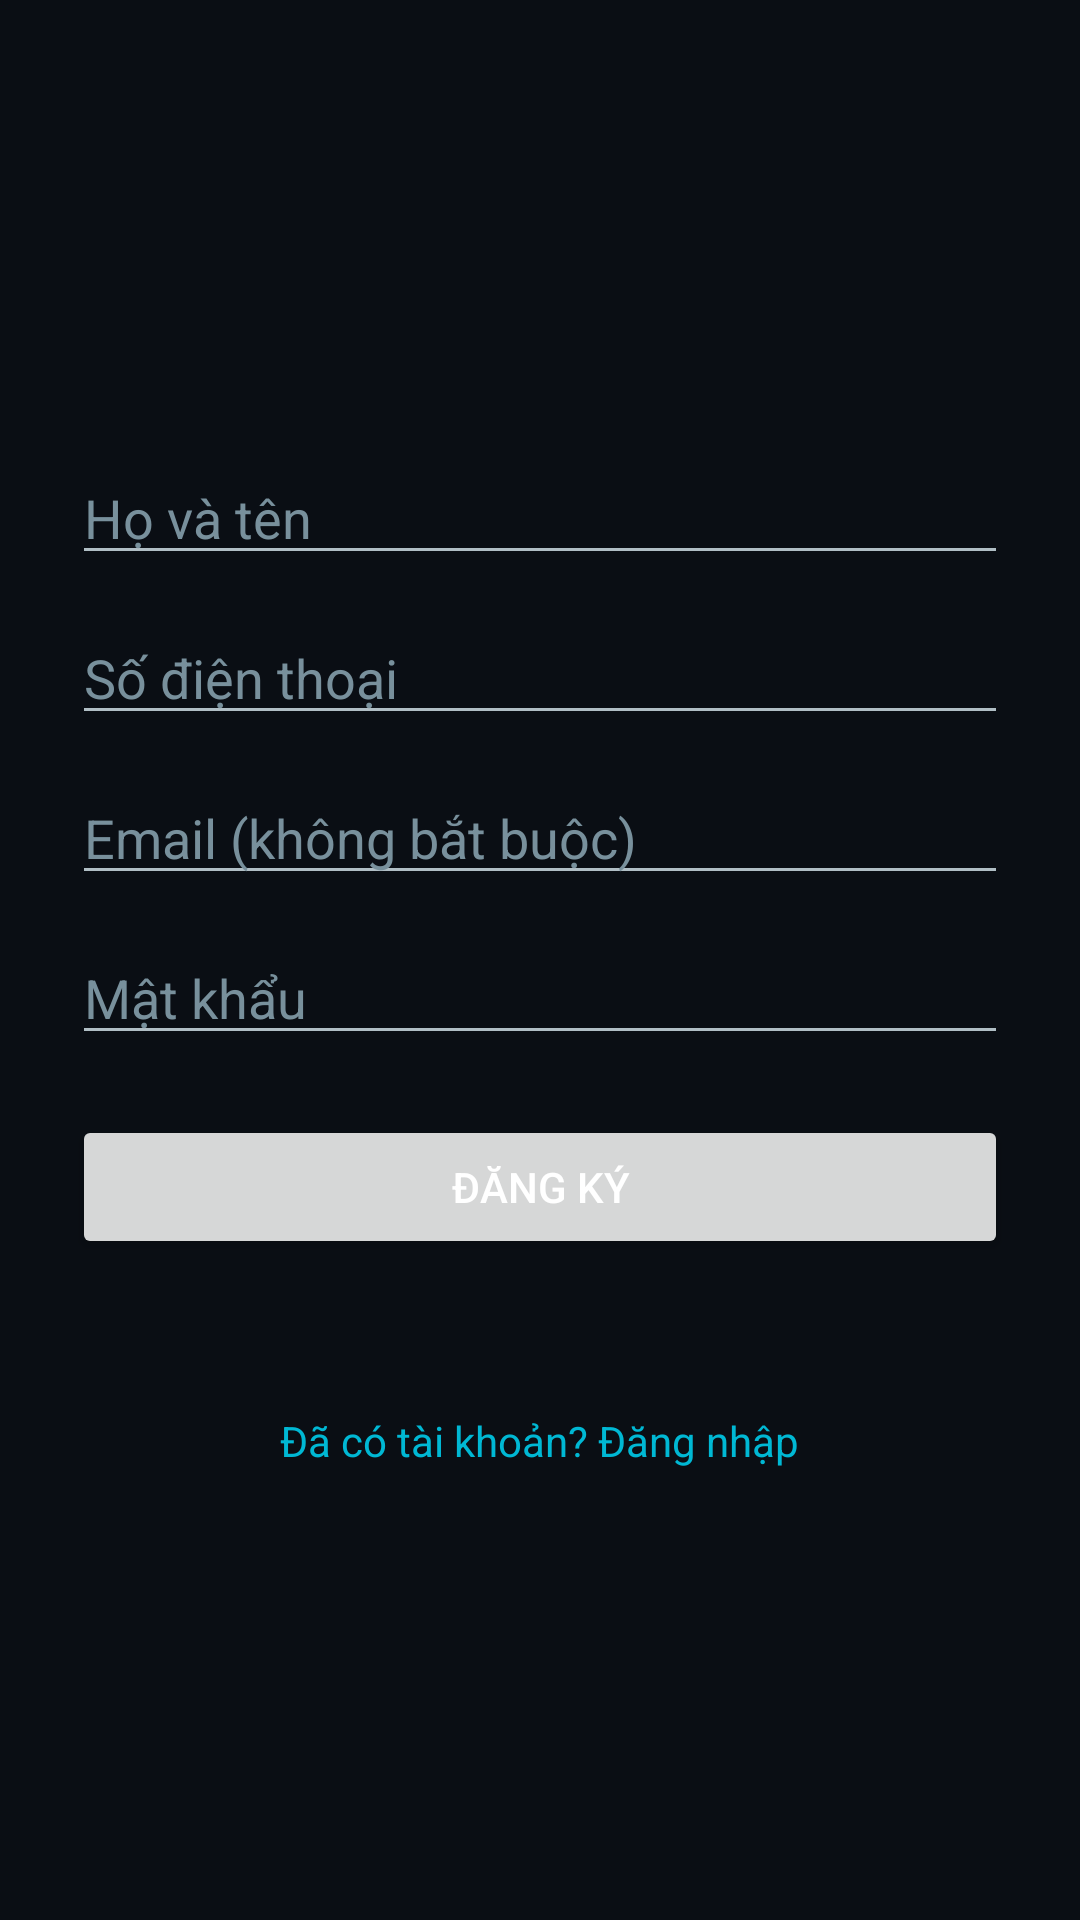

Reconstruct the res/layout file that produces this screen, plus the resources it refers to.
<!-- AndroidManifest.xml: application theme Theme.App_Gim -->
<!-- res/layout/activity_register.xml -->
<?xml version="1.0" encoding="utf-8"?>
<LinearLayout xmlns:android="http://schemas.android.com/apk/res/android"
    android:layout_width="match_parent"
    android:layout_height="match_parent"
    android:orientation="vertical"
    android:background="@color/background_dark">


    <LinearLayout
        android:layout_width="match_parent"
        android:layout_height="match_parent"
        android:orientation="vertical"
        android:padding="24dp"
        android:gravity="center_vertical">

        <EditText
            android:id="@+id/edtFullName"
            android:layout_width="match_parent"
            android:layout_height="wrap_content"
            android:hint="Họ và tên"
            android:inputType="textPersonName"
            android:textColor="@color/text_primary"
            android:textColorHint="@color/text_hint"
            android:layout_marginBottom="12dp" />

        <EditText
            android:id="@+id/edtPhone"
            android:layout_width="match_parent"
            android:layout_height="wrap_content"
            android:hint="Số điện thoại"
            android:inputType="phone"
            android:textColor="@color/text_primary"
            android:textColorHint="@color/text_hint"
            android:layout_marginBottom="12dp" />

        <EditText
            android:id="@+id/edtEmail"
            android:layout_width="match_parent"
            android:layout_height="wrap_content"
            android:hint="Email (không bắt buộc)"
            android:inputType="textEmailAddress"
            android:textColor="@color/text_primary"
            android:textColorHint="@color/text_hint"
            android:layout_marginBottom="12dp" />

        <EditText
            android:id="@+id/edtPassword"
            android:layout_width="match_parent"
            android:layout_height="wrap_content"
            android:hint="Mật khẩu"
            android:inputType="textPassword"
            android:textColor="@color/text_primary"
            android:textColorHint="@color/text_hint"
            android:layout_marginBottom="20dp" />

        <Button
            android:id="@+id/btnRegister"
            android:layout_width="match_parent"
            android:layout_height="wrap_content"
            android:text="Đăng ký" />

        <TextView
            android:id="@+id/txtStatus"
            android:layout_width="match_parent"
            android:layout_height="wrap_content"
            android:layout_marginTop="16dp"
            android:textAlignment="center"
            android:textColor="@color/error" />

        <TextView
            android:id="@+id/txtGoLogin"
            android:layout_width="wrap_content"
            android:layout_height="wrap_content"
            android:layout_gravity="center_horizontal"
            android:layout_marginTop="16dp"
            android:text="Đã có tài khoản? Đăng nhập"
            android:textColor="@color/accent" />

    </LinearLayout>
</LinearLayout>
<!-- resources referenced by this layout -->
<resources>
  <color name="accent">#00B8D4</color>
  <color name="background_dark">#0A0E14</color>
  <color name="error">#FF5252</color>
  <color name="text_hint">#78909C</color>
  <color name="text_primary">#FFFFFF</color>
  <style name="Theme.App_Gim" parent="Theme.Material3.DayNight.NoActionBar">
          <item name="colorPrimary">@color/primary</item>
          <item name="colorPrimaryVariant">@color/primary_dark</item>
          <item name="colorOnPrimary">@color/white</item>
  
          <item name="colorSecondary">@color/accent</item>
          <item name="colorOnSecondary">@color/white</item>
  
          <item name="android:colorBackground">@color/background_dark</item>
          <item name="colorSurface">@color/surface_dark</item>
          <item name="colorOnSurface">@color/text_primary</item>
          <item name="colorOnBackground">@color/text_primary</item>
  
          <item name="android:statusBarColor">@color/background_dark</item>
          <item name="android:windowLightStatusBar">false</item>
  
          <item name="android:textColorPrimary">@color/text_primary</item>
          <item name="android:textColorSecondary">@color/text_secondary</item>
          <item name="android:textColorHint">@color/text_hint</item>
      </style>
  <color name="primary">#1565C0</color>
  <color name="primary_dark">#0D47A1</color>
  <color name="white">#FFFFFF</color>
  <color name="surface_dark">#151B24</color>
  <color name="text_secondary">#B0BEC5</color>
</resources>
